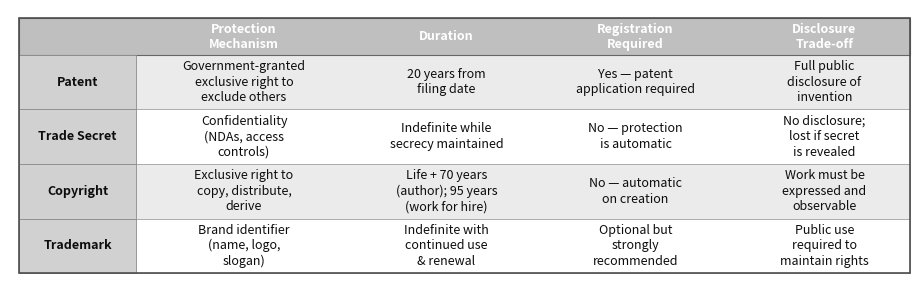

Python code for this plot: (Note: this script raises an exception after producing the figure.)
"""
gen_figures.py — Generate figures for Chapter 15: Intellectual Property Basics
"""

import matplotlib
matplotlib.use('Agg')
import matplotlib as mpl
import matplotlib.pyplot as plt
import matplotlib.patches as mpatches
from matplotlib.patches import FancyBboxPatch, FancyArrowPatch
import numpy as np

mpl.rcParams.update({
    "font.family": "sans-serif", "font.size": 11,
    "axes.edgecolor": "black", "axes.linewidth": 1.0,
    "axes.grid": False, "savefig.bbox": "tight",
})

GRAYS = ["0.0", "0.35", "0.55", "0.75", "0.90"]

DPI = 200


def save(fig, stem):
    fig.savefig(f"{stem}.pdf", bbox_inches="tight")
    fig.savefig(f"{stem}.png", dpi=DPI, bbox_inches="tight")


# ─────────────────────────────────────────────────────────────────────────────
# Figure 1: IP Types Comparison Table
# ─────────────────────────────────────────────────────────────────────────────
def make_fig1():
    fig, ax = plt.subplots(figsize=(9, 2.8))
    ax.axis("off")

    # Table data
    col_headers = ["Protection\nMechanism", "Duration", "Registration\nRequired",
                   "Disclosure\nTrade-off"]
    row_headers = ["Patent", "Trade Secret", "Copyright", "Trademark"]

    cell_data = [
        # Patent
        ["Government-granted\nexclusive right to\nexclude others",
         "20 years from\nfiling date",
         "Yes — patent\napplication required",
         "Full public\ndisclosure of\ninvention"],
        # Trade Secret
        ["Confidentiality\n(NDAs, access\ncontrols)",
         "Indefinite while\nsecrecy maintained",
         "No — protection\nis automatic",
         "No disclosure;\nlost if secret\nis revealed"],
        # Copyright
        ["Exclusive right to\ncopy, distribute,\nderive",
         "Life + 70 years\n(author); 95 years\n(work for hire)",
         "No — automatic\non creation",
         "Work must be\nexpressed and\nobservable"],
        # Trademark
        ["Brand identifier\n(name, logo,\nslogan)",
         "Indefinite with\ncontinued use\n& renewal",
         "Optional but\nstrongly\nrecommended",
         "Public use\nrequired to\nmaintain rights"],
    ]

    n_rows = len(row_headers)
    n_cols = len(col_headers)

    # Layout parameters
    left = 0.01
    top = 0.97
    col_widths = [0.13, 0.24, 0.21, 0.21, 0.21]  # row header + 4 data cols
    row_height = 0.195
    header_height = 0.13

    # Header row background
    header_y = top - header_height
    ax.add_patch(mpatches.FancyBboxPatch(
        (left, header_y), 1.0 - left, header_height,
        boxstyle="square,pad=0", transform=ax.transAxes,
        facecolor="0.75", edgecolor="0.4", lw=0.8, clip_on=False, zorder=2
    ))

    # Draw header text (row-header column is blank)
    x_cursor = left + col_widths[0]
    for i, ch in enumerate(col_headers):
        cx = x_cursor + col_widths[i + 1] / 2
        cy = header_y + header_height / 2
        ax.text(cx, cy, ch, transform=ax.transAxes,
                ha="center", va="center", fontsize=9,
                color="white", fontweight="bold")
        x_cursor += col_widths[i + 1]

    # Data rows
    for r, (rh, row) in enumerate(zip(row_headers, cell_data)):
        row_y = top - header_height - (r + 1) * row_height
        shade = "0.92" if r % 2 == 0 else "1.0"

        # Row background
        ax.add_patch(mpatches.FancyBboxPatch(
            (left, row_y), 1.0 - left, row_height,
            boxstyle="square,pad=0", transform=ax.transAxes,
            facecolor=shade, edgecolor="0.65", lw=0.6, clip_on=False, zorder=1
        ))

        # Row header cell (darker)
        ax.add_patch(mpatches.FancyBboxPatch(
            (left, row_y), col_widths[0], row_height,
            boxstyle="square,pad=0", transform=ax.transAxes,
            facecolor="0.82", edgecolor="0.55", lw=0.6, clip_on=False, zorder=2
        ))
        ax.text(left + col_widths[0] / 2, row_y + row_height / 2, rh,
                transform=ax.transAxes,
                ha="center", va="center", fontsize=9,
                fontweight="bold", color="0.05")

        # Data cells
        x_cursor = left + col_widths[0]
        for c, val in enumerate(row):
            cx = x_cursor + col_widths[c + 1] / 2
            cy = row_y + row_height / 2
            ax.text(cx, cy, val, transform=ax.transAxes,
                    ha="center", va="center", fontsize=9, color="0.05",
                    linespacing=1.25)
            x_cursor += col_widths[c + 1]

    # Outer border
    ax.add_patch(mpatches.FancyBboxPatch(
        (left, top - header_height - n_rows * row_height),
        1.0 - left, header_height + n_rows * row_height,
        boxstyle="square,pad=0", transform=ax.transAxes,
        facecolor="none", edgecolor="0.3", lw=1.2, clip_on=False, zorder=5
    ))

    fig.subplots_adjust(left=0, right=1, top=1, bottom=0)
    stem = "/home/user/Project-Planning-and-Prototyping/textbook/chapters/15-ip/images/fig_01_ip_types"
    save(fig, stem)
    plt.close(fig)
    print("Figure 1 saved.")


# ─────────────────────────────────────────────────────────────────────────────
# Figure 2: IP Consideration Timeline
# ─────────────────────────────────────────────────────────────────────────────
def make_fig2():
    fig, ax = plt.subplots(figsize=(9, 2.6))
    ax.set_xlim(0, 10)
    ax.set_ylim(-2.8, 1.4)
    ax.axis("off")

    # ── Stage-gate phases across the top ──
    phases = [
        (1.0,  "Stage 1\nConcept"),
        (3.0,  "Gate 2"),
        (5.0,  "Stage 3\nDevelopment"),
        (7.0,  "Gate 3"),
        (9.0,  "Launch"),
    ]
    phase_types = ["stage", "gate", "stage", "gate", "stage"]

    y_timeline = 0.8

    # Draw the main timeline arrow
    ax.annotate("", xy=(9.8, y_timeline), xytext=(0.2, y_timeline),
                arrowprops=dict(arrowstyle="-|>", color="0.1", lw=1.5))

    # Phase markers
    for (x, label), ptype in zip(phases, phase_types):
        if ptype == "gate":
            # Diamond gate marker
            hw, hh = 0.18, 0.22
            pts = np.array([[x, y_timeline + hh],
                            [x + hw, y_timeline],
                            [x, y_timeline - hh],
                            [x - hw, y_timeline]])
            from matplotlib.patches import Polygon
            poly = Polygon(pts, closed=True, facecolor="0.25",
                           edgecolor="0.05", lw=1.2, zorder=4)
            ax.add_patch(poly)
        else:
            ax.plot(x, y_timeline, "o", ms=9, color="0.45",
                    mec="0.1", mew=1.2, zorder=4)

        # Label above
        va = "bottom"
        ax.text(x, y_timeline + 0.30, label, ha="center", va=va,
                fontsize=9, color="0.05", linespacing=1.2)

    # ── IP annotations below timeline ──
    # Each entry: (x_start, x_end, y_level, label, note)
    # y_level goes negative (below timeline)
    # Use bracket spans or single-point arrows

    annotations = [
        # (x_centre, y_row, label_text, span from x0 to x1 or None)
        dict(xc=1.0,  x0=None, x1=None, y=-0.35,
             label="Patent search\nbefore design commit", arrow=True),
        dict(xc=2.0,  x0=1.3,  x1=2.7,  y=-1.0,
             label="File provisional patent\nbefore Gate 2 or disclosure"),
        dict(xc=4.0,  x0=3.2,  x1=4.8,  y=-1.65,
             label="NDA before sharing\nwith suppliers"),
        dict(xc=5.0,  x0=0.3,  x1=9.5,  y=-2.20,
             label="Copyright: automatic on creation — covers all source files, schematics, docs"),
        dict(xc=5.0,  x0=1.5,  x1=8.5,  y=-2.75,
             label="Trade secret: access controls and NDAs in force throughout development"),
    ]

    for ann in annotations:
        y = ann["y"]
        # Vertical line from timeline to bracket level
        if ann.get("arrow"):
            xc = ann["xc"]
            ax.annotate("", xy=(xc, y_timeline - 0.12), xytext=(xc, y + 0.22),
                        arrowprops=dict(arrowstyle="->", color="0.3", lw=1.2))
        elif ann["x0"] is not None:
            x0, x1, xc = ann["x0"], ann["x1"], ann["xc"]
            # Bracket: vertical bars at ends + horizontal bar
            ax.plot([x0, x0], [y_timeline - 0.12, y + 0.14], color="0.45", lw=1.0)
            ax.plot([x1, x1], [y_timeline - 0.12, y + 0.14], color="0.45", lw=1.0)
            ax.plot([x0, x1], [y + 0.14, y + 0.14], color="0.45", lw=1.0)

        # Label text
        ax.text(ann["xc"], y, ann["label"], ha="center", va="center",
                fontsize=8.5, color="0.05", linespacing=1.2,
                bbox=dict(boxstyle="round,pad=0.18", facecolor="0.93",
                          edgecolor="0.55", lw=0.8))

    fig.subplots_adjust(left=0.01, right=0.99, top=0.98, bottom=0.02)
    stem = "/home/user/Project-Planning-and-Prototyping/textbook/chapters/15-ip/images/fig_02_ip_timeline"
    save(fig, stem)
    plt.close(fig)
    print("Figure 2 saved.")


if __name__ == "__main__":
    make_fig1()
    make_fig2()
    print("All figures generated.")
